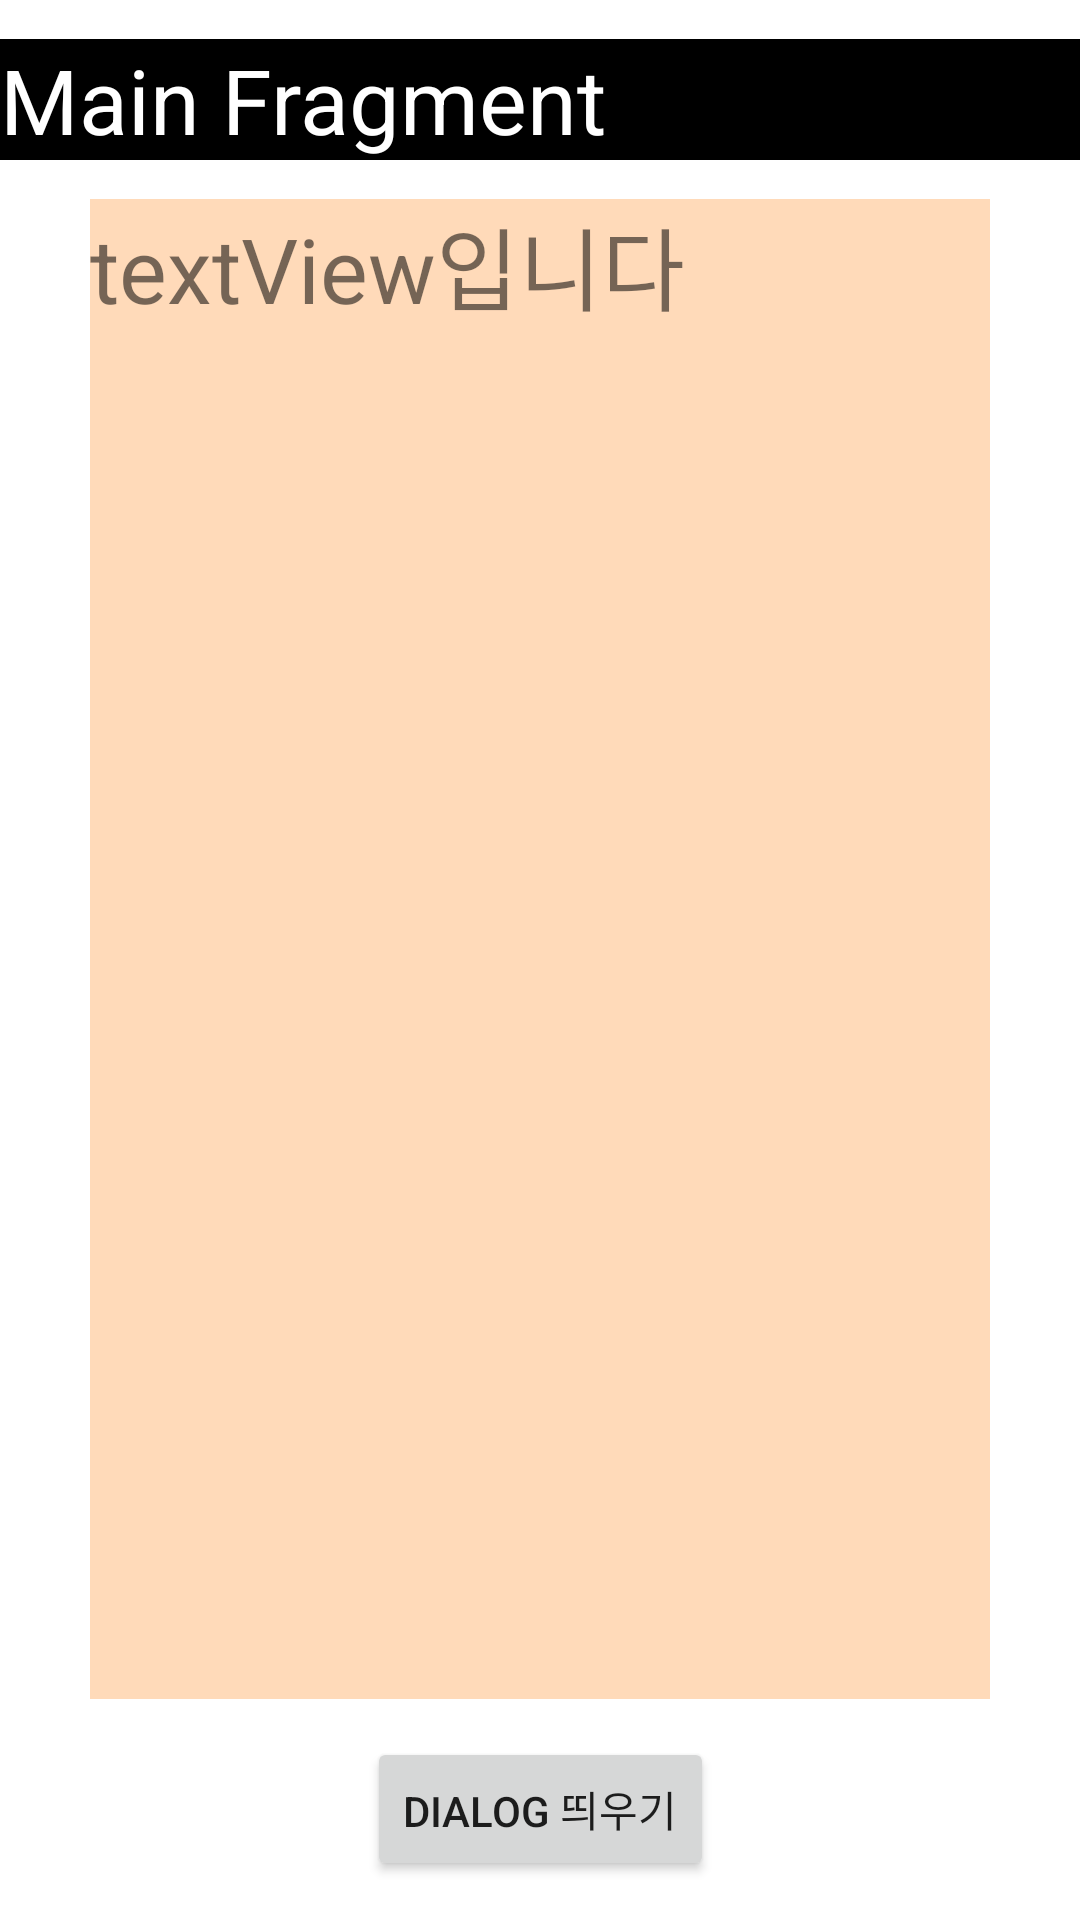

Layout XML and referenced resources for this Android screen:
<!-- AndroidManifest.xml: application theme Theme.Practice_Send_data_from_fragment_to_fragment -->
<!-- res/layout/fragment_main.xml -->
<?xml version="1.0" encoding="utf-8"?>
<androidx.constraintlayout.widget.ConstraintLayout xmlns:android="http://schemas.android.com/apk/res/android"
    xmlns:app="http://schemas.android.com/apk/res-auto"
    android:layout_width="match_parent"
    android:layout_height="match_parent">

    <TextView
        android:id="@+id/fragment_main_text"
        android:layout_width="match_parent"
        android:layout_height="wrap_content"
        android:background="@color/black"
        android:text="Main Fragment"
        android:textColor="@color/white"
        android:textSize="30sp"
        app:layout_constraintBottom_toTopOf="@id/fragment_main_recyclerView"
        app:layout_constraintEnd_toEndOf="parent"
        app:layout_constraintStart_toStartOf="parent"
        app:layout_constraintTop_toTopOf="parent" />

    <TextView
        android:id="@+id/fragment_main_recyclerView"
        android:layout_width="300dp"
        android:layout_height="500dp"
        android:background="#FFDAB9"
        android:text="textView입니다"
        android:textSize="30sp"
        app:layout_constraintBottom_toTopOf="@id/fragment_main_button"
        app:layout_constraintEnd_toEndOf="parent"
        app:layout_constraintStart_toStartOf="parent"
        app:layout_constraintTop_toBottomOf="@id/fragment_main_text" />













    <Button
        android:id="@+id/fragment_main_button"
        android:layout_width="wrap_content"
        android:layout_height="wrap_content"
        android:text="dialog 띄우기"
        app:layout_constraintBottom_toBottomOf="parent"
        app:layout_constraintEnd_toEndOf="parent"
        app:layout_constraintStart_toStartOf="parent"
        app:layout_constraintTop_toBottomOf="@id/fragment_main_recyclerView" />

</androidx.constraintlayout.widget.ConstraintLayout>
<!-- resources referenced by this layout -->
<resources>
  <color name="black">#FF000000</color>
  <color name="white">#FFFFFFFF</color>
  <style name="Theme.Practice_Send_data_from_fragment_to_fragment" parent="Theme.MaterialComponents.DayNight.DarkActionBar">
          
          <item name="colorPrimary">@color/purple_500</item>
          <item name="colorPrimaryVariant">@color/purple_700</item>
          <item name="colorOnPrimary">@color/white</item>
          
          <item name="colorSecondary">@color/teal_200</item>
          <item name="colorSecondaryVariant">@color/teal_700</item>
          <item name="colorOnSecondary">@color/black</item>
          
          <item name="android:statusBarColor">?attr/colorPrimaryVariant</item>
          
      </style>
  <color name="purple_500">#FF6200EE</color>
  <color name="purple_700">#FF3700B3</color>
  <color name="teal_200">#FF03DAC5</color>
  <color name="teal_700">#FF018786</color>
</resources>
